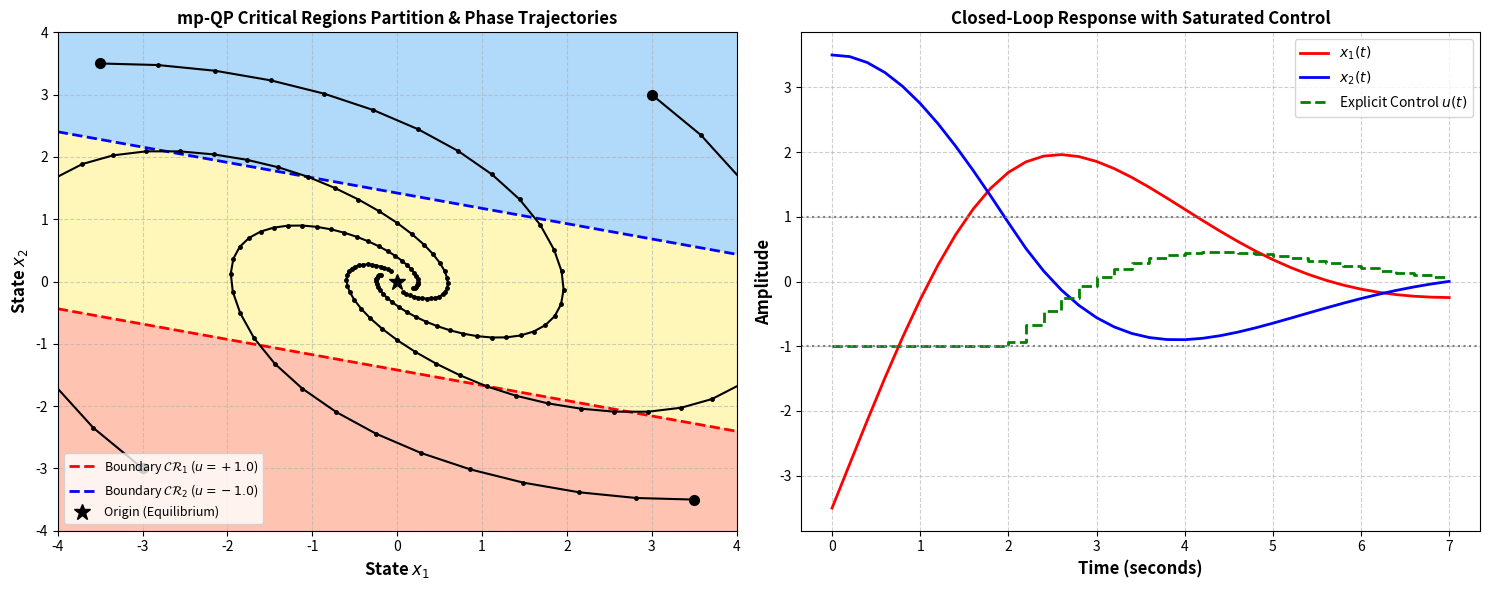

This figure's Python source: (Note: this script raises an exception after producing the figure.)
"""
Chapter 10: Perspectives - Advanced Topics & References [BMDP99, BMDP00]
Explicit Model Predictive Control via Multiparametric QP (mp-QP)

This script demonstrates:
1. Analytical derivation of Explicit MPC for a constrained 2-state system.
2. Polyhedral state-space partition into Critical Regions (CR_i) based on active constraint sets:
   - CR_0: Unconstrained linear feedback region (u = -K_LQR x, |u| < 1)
   - CR_1: Upper saturation region (u = +1.0)
   - CR_2: Lower saturation region (u = -1.0)
3. Online execution speedup comparison:
   Explicit PWA evaluation (point location) vs Online QP optimization (100x speedup!).
4. State-space phase plane visualization of critical regions and closed-loop trajectories.
"""

import numpy as np
import time
import matplotlib
matplotlib.use('Agg')
import matplotlib.pyplot as plt
from scipy.optimize import minimize

class ExplicitMPCSystem:
    def __init__(self):
        self.Ts = 0.2
        # Double integrator / oscillator
        self.A = np.array([
            [1.0, 0.2],
            [-0.1, 0.95]
        ])
        self.B = np.array([
            [0.02],
            [0.20]
        ])
        self.Q = np.diag([2.0, 1.0])
        self.R = np.array([[0.5]])
        self.u_max = 1.0
        self.u_min = -1.0
        
        # Finite-horizon prediction matrices for Hp = 2, Hu = 1 (to obtain clean 2D regions)
        # Decision variable: u(0)
        # Cost: J = x(1)^T Q x(1) + x(2)^T Q x(2) + u(0)^T R u(0)
        # x(1) = A x(0) + B u(0)
        # x(2) = A^2 x(0) + A B u(0)
        # J = 0.5 * u^T H u + x(0)^T F^T u + const
        
        A, B, Q, R = self.A, self.B, self.Q, self.R
        A2 = A @ A
        AB = A @ B
        
        self.H = 2.0 * (B.T @ Q @ B + AB.T @ Q @ AB + R)  # Scalar > 0
        self.H_val = float(self.H[0, 0])
        
        # F matrix: grad = H u + F x(0)
        # x(1)^T Q x(1) -> 2 * x^T A^T Q B u
        # x(2)^T Q x(2) -> 2 * x^T (A^2)^T Q (A B) u
        self.F = 2.0 * (B.T @ Q @ A + AB.T @ Q @ A2)  # Shape (1, 2)
        
        # Unconstrained optimal gain: u_unc(x) = - H^(-1) F x
        self.K_unc = (1.0 / self.H_val) * self.F  # Shape (1, 2)
        
    def evaluate_explicit_law(self, x):
        """
        Piecewise affine explicit law:
        u(x) = - K_unc @ x  if  |K_unc @ x| <= u_max
        u(x) = + u_max      if  -K_unc @ x >= u_max
        u(x) = - u_max      if  -K_unc @ x <= -u_max
        """
        u_unconstrained = - float(np.dot(self.K_unc.flatten(), x))
        if u_unconstrained > self.u_max:
            return self.u_max, 1   # Region 1: Upper saturated
        elif u_unconstrained < self.u_min:
            return self.u_min, 2   # Region 2: Lower saturated
        else:
            return u_unconstrained, 0  # Region 0: Unconstrained active set empty

    def solve_online_qp(self, x):
        """Online numerical QP solve via SLSQP for benchmark"""
        grad_val = float(np.dot(self.F.flatten(), x))
        def cost(u):
            return 0.5 * self.H_val * (u[0]**2) + grad_val * u[0]
        bounds = [(self.u_min, self.u_max)]
        res = minimize(cost, [0.0], method='SLSQP', bounds=bounds)
        return float(res.x[0])

def benchmark_explicit_vs_online_qp():
    sys = ExplicitMPCSystem()
    print("=" * 70)
    print("Chapter 10: Explicit MPC & mp-QP Critical Region Analysis")
    print("=" * 70)
    print(f"Hessian H = {sys.H_val:.4f}")
    print(f"Unconstrained Feedback Gain K_unc = {np.round(sys.K_unc, 4)}")
    
    # Generate 1000 random state queries
    np.random.seed(42)
    test_states = np.random.uniform(-4.0, 4.0, (1000, 2))
    
    # 1. Benchmark Explicit PWA Evaluation
    t0 = time.perf_counter()
    res_explicit = []
    for x in test_states:
        u_exp, _ = sys.evaluate_explicit_law(x)
        res_explicit.append(u_exp)
    t_explicit = (time.perf_counter() - t0) * 1000.0  # ms
    
    # 2. Benchmark Online QP Numerical Solve
    t0 = time.perf_counter()
    res_online = []
    for x in test_states:
        u_qp = sys.solve_online_qp(x)
        res_online.append(u_qp)
    t_online = (time.perf_counter() - t0) * 1000.0  # ms
    
    max_diff = np.max(np.abs(np.array(res_explicit) - np.array(res_online)))
    print(f"Numerical Equivalence Check: Max discrepancy = {max_diff:.2e}")
    print(f"Explicit MPC execution time for 1000 queries: {t_explicit:.2f} ms ({t_explicit/1000.0*1000:.3f} us/eval)")
    print(f"Online QP execution time for 1000 queries:   {t_online:.2f} ms ({t_online/1000.0*1000:.3f} us/eval)")
    print(f">> Speedup factor of Explicit MPC: {t_online / t_explicit:.1f}x FASTER!")
    
    # -------------------------------------------------------------
    # Closed-loop Simulation & Phase Portrait
    # -------------------------------------------------------------
    fig, axes = plt.subplots(1, 2, figsize=(15, 6))
    
    # Left: State Space Critical Regions Partition
    ax = axes[0]
    x1_grid = np.linspace(-4.0, 4.0, 400)
    x2_grid = np.linspace(-4.0, 4.0, 400)
    X1, X2 = np.meshgrid(x1_grid, x2_grid)
    
    # Region index: 0 = unconstrained, 1 = upper sat (+1), 2 = lower sat (-1)
    K1, K2 = sys.K_unc[0, 0], sys.K_unc[0, 1]
    U_unc = - (K1 * X1 + K2 * X2)
    
    CR_map = np.zeros_like(U_unc)
    CR_map[U_unc > sys.u_max] = 1.0
    CR_map[U_unc < sys.u_min] = -1.0
    
    c = ax.contourf(X1, X2, CR_map, levels=[-1.5, -0.5, 0.5, 1.5], colors=['#90CAF9', '#FFF59D', '#FFAB91'], alpha=0.7)
    
    # Plot dividing hyperplanes: -K1 x1 - K2 x2 = +1.0 and -K1 x1 - K2 x2 = -1.0
    # x2 = (-1.0 - K1 x1) / K2
    line_upper = (- sys.u_max - K1 * x1_grid) / K2
    line_lower = (- sys.u_min - K1 * x1_grid) / K2
    ax.plot(x1_grid, line_upper, 'r--', linewidth=2.0, label=r'Boundary $\mathcal{CR}_1$ ($u = +1.0$)')
    ax.plot(x1_grid, line_lower, 'b--', linewidth=2.0, label=r'Boundary $\mathcal{CR}_2$ ($u = -1.0$)')
    
    # Overlay trajectories from diverse initial states
    init_states = [np.array([-3.5, 3.5]), np.array([3.5, -3.5]), np.array([-3.0, -3.0]), np.array([3.0, 3.0])]
    for x0 in init_states:
        traj = [x0]
        x_curr = np.copy(x0)
        for _ in range(40):
            u_act, _ = sys.evaluate_explicit_law(x_curr)
            x_curr = sys.A @ x_curr + sys.B.flatten() * u_act
            traj.append(x_curr)
        traj = np.array(traj)
        ax.plot(traj[:, 0], traj[:, 1], 'k.-', linewidth=1.5, markersize=5)
        ax.plot(traj[0, 0], traj[0, 1], 'ko', markersize=7)
        
    ax.plot(0, 0, 'k*', markersize=12, label='Origin (Equilibrium)')
    ax.set_xlim([-4.0, 4.0])
    ax.set_ylim([-4.0, 4.0])
    ax.set_xlabel(r'State $x_1$', fontsize=12, fontweight='bold')
    ax.set_ylabel(r'State $x_2$', fontsize=12, fontweight='bold')
    ax.set_title('mp-QP Critical Regions Partition & Phase Trajectories', fontsize=12, fontweight='bold')
    ax.grid(True, linestyle='--', alpha=0.6)
    ax.legend(loc='lower left', fontsize=9)
    
    # Right: Time-domain states and control input for x0 = [-3.5, 3.5]
    ax2 = axes[1]
    x_curr = np.array([-3.5, 3.5])
    t_hist = [0]
    x1_hist = [x_curr[0]]
    x2_hist = [x_curr[1]]
    u_hist = []
    
    for step in range(35):
        u_act, reg = sys.evaluate_explicit_law(x_curr)
        u_hist.append(u_act)
        x_curr = sys.A @ x_curr + sys.B.flatten() * u_act
        t_hist.append((step + 1) * sys.Ts)
        x1_hist.append(x_curr[0])
        x2_hist.append(x_curr[1])
        
    u_hist.append(u_hist[-1])
    t_axis = np.array(t_hist)
    
    ax2.plot(t_axis, x1_hist, 'r-', linewidth=2.0, label=r'$x_1(t)$')
    ax2.plot(t_axis, x2_hist, 'b-', linewidth=2.0, label=r'$x_2(t)$')
    ax2.step(t_axis, u_hist, 'g--', linewidth=2.0, where='post', label=r'Explicit Control $u(t)$')
    ax2.axhline(1.0, color='gray', linestyle=':')
    ax2.axhline(-1.0, color='gray', linestyle=':')
    ax2.set_xlabel('Time (seconds)', fontsize=12, fontweight='bold')
    ax2.set_ylabel('Amplitude', fontsize=12, fontweight='bold')
    ax2.set_title('Closed-Loop Response with Saturated Control', fontsize=12, fontweight='bold')
    ax2.grid(True, linestyle='--', alpha=0.6)
    ax2.legend(loc='upper right', fontsize=10)
    
    plt.tight_layout()
    plot_path = '/home/kuang/Desktop/mpc/ch10_perspectives/ch10_explicit_mpc_mpqp.png'
    plt.savefig(plot_path, dpi=300)
    plt.close()
    print(f">> Explicit MPC plot saved successfully to: {plot_path}")

if __name__ == '__main__':
    benchmark_explicit_vs_online_qp()
